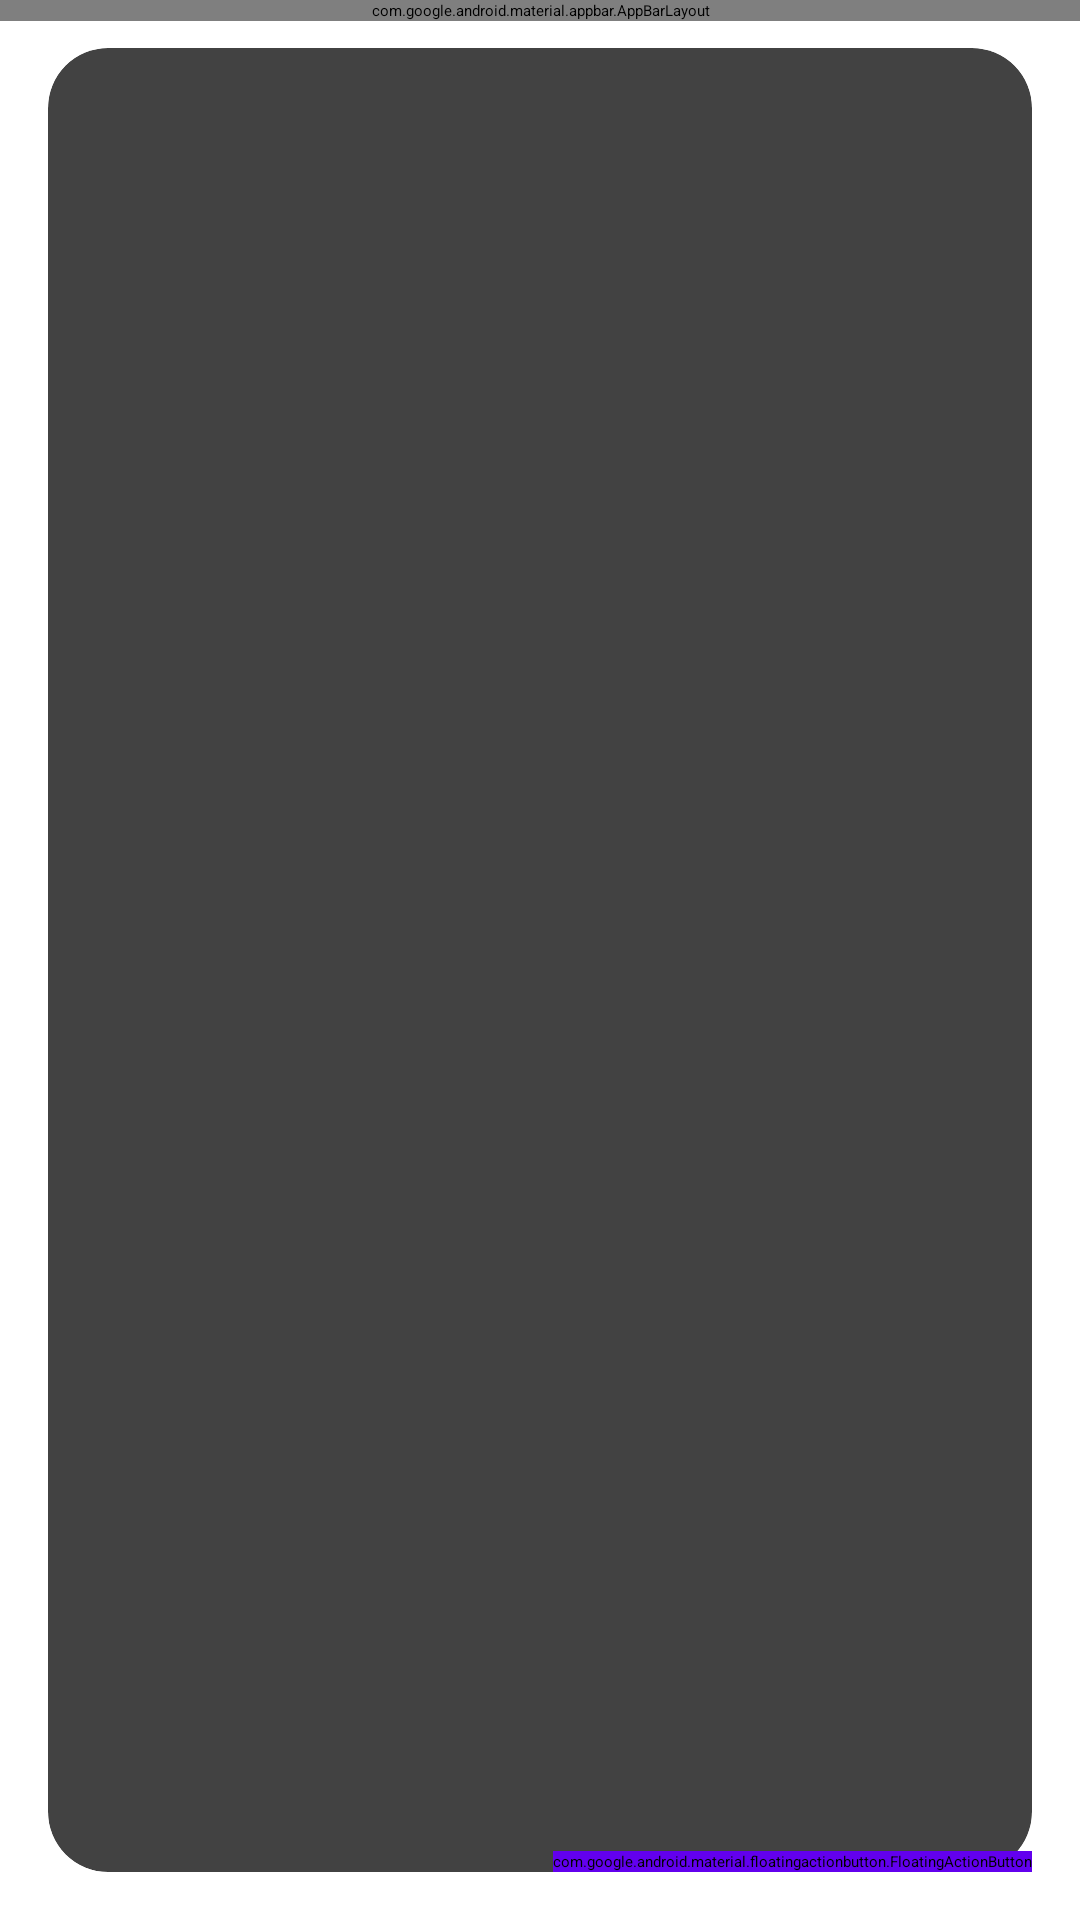

Write the Android layout XML for this screen, with the resource values it uses.
<!-- AndroidManifest.xml: application theme Theme.ScholarshipApp -->
<!-- res/layout/app_bar_main.xml -->
<?xml version="1.0" encoding="utf-8"?>
<androidx.coordinatorlayout.widget.CoordinatorLayout xmlns:android="http://schemas.android.com/apk/res/android"
    android:layout_width="match_parent"
    android:layout_height="match_parent"
    xmlns:app="http://schemas.android.com/apk/res-auto">
    
    <com.google.android.material.appbar.AppBarLayout
        android:layout_width="match_parent"
        android:layout_height="wrap_content"
        android:theme="@style/Theme.ScholarshipApp.AppBarOverlay">

        <androidx.appcompat.widget.Toolbar
            android:id="@+id/toolbar_main_activity"
            android:layout_width="match_parent"
            android:layout_height="?attr/actionBarSize"
            android:background="@color/colorPrimary"
            app:title="@string/app_name"
            app:popupTheme="@style/Theme.ScholarshipApp.PopupOverlay"
            />
    </com.google.android.material.appbar.AppBarLayout>


    <include layout="@layout/main_content"/>

    <com.google.android.material.floatingactionbutton.FloatingActionButton
        android:id="@+id/fab_create_board"
        android:layout_width="wrap_content"
        android:layout_height="wrap_content"
        android:layout_gravity="bottom|end"
        android:layout_margin="@dimen/fab_margin"
        android:backgroundTint="@color/colorPrimary"
        app:srcCompat="@drawable/ic_vector_add_24dp" />

</androidx.coordinatorlayout.widget.CoordinatorLayout>
<!-- res/layout/main_content.xml (included above) -->
<?xml version="1.0" encoding="utf-8"?>
<LinearLayout xmlns:android="http://schemas.android.com/apk/res/android"
    xmlns:app="http://schemas.android.com/apk/res-auto"
    xmlns:tools="http://schemas.android.com/tools"
    android:layout_width="match_parent"
    android:layout_height="match_parent"
    android:background="@drawable/ic_background"
    android:gravity="center"
    android:orientation="vertical"
    android:padding="@dimen/main_screen_content_padding"
    app:layout_behavior="@string/appbar_scrolling_view_behavior"
    tools:context=".MainActivity">

    <androidx.cardview.widget.CardView
        android:layout_width="match_parent"
        android:layout_height="match_parent"
        android:background="@android:color/white"
        android:elevation="@dimen/card_view_elevation"
        app:cardCornerRadius="@dimen/card_view_corner_radius">

        <androidx.recyclerview.widget.RecyclerView
            android:id="@+id/rv_boards_list"
            android:layout_width="match_parent"
            android:layout_height="match_parent"
            android:visibility="gone" />

        <TextView
            android:id="@+id/tv_no_boards_available"
            android:layout_width="match_parent"
            android:layout_height="match_parent"
            android:gravity="center"
            android:text="@string/no_boards_are_available"
            android:textColor="@color/secondary_text_color"
            android:textSize="@dimen/no_boards_available_text_size" />

    </androidx.cardview.widget.CardView>
</LinearLayout>
<!-- resources referenced by this layout -->
<resources>
  <dimen name="card_view_corner_radius">20dp</dimen>
  <dimen name="card_view_elevation">20dp</dimen>
  <dimen name="fab_margin">16dp</dimen>
  <dimen name="main_screen_content_padding">16dp</dimen>
  <dimen name="no_boards_available_text_size">16sp</dimen>
  <string name="app_name">JEC Scholarship</string>
  <string name="no_boards_are_available">No Boards are available!!!</string>
  <style name="Theme.ScholarshipApp.AppBarOverlay" parent="ThemeOverlay.AppCompat.Dark.ActionBar" />
  <style name="Theme.ScholarshipApp.PopupOverlay" parent="ThemeOverlay.AppCompat.Light" />
  <style name="Theme.ScholarshipApp" parent="Theme.MaterialComponents.Light.NoActionBar">
          
          <item name="colorPrimary">@color/colorPrimary</item>
          <item name="colorPrimaryVariant">@color/purple_700</item>
          <item name="colorOnPrimary">@color/white</item>
          
          <item name="colorSecondary">@color/colorPrimary</item>
          <item name="colorSecondaryVariant">@color/teal_700</item>
          <item name="colorOnSecondary">@color/black</item>
          
          <item name="android:statusBarColor">@color/colorPrimary</item>
          
      </style>
  <!-- not gathered from this repository: default colours our renderer supplied (Android Studio template values) -->
  <color name="purple_700">#FF3700B3</color>
  <color name="teal_700">#FF018786</color>
  <color name="black">#FF000000</color>
  <color name="white">#FFFFFFFF</color>
  <color name="colorPrimary">#FF6200EE</color>
</resources>
